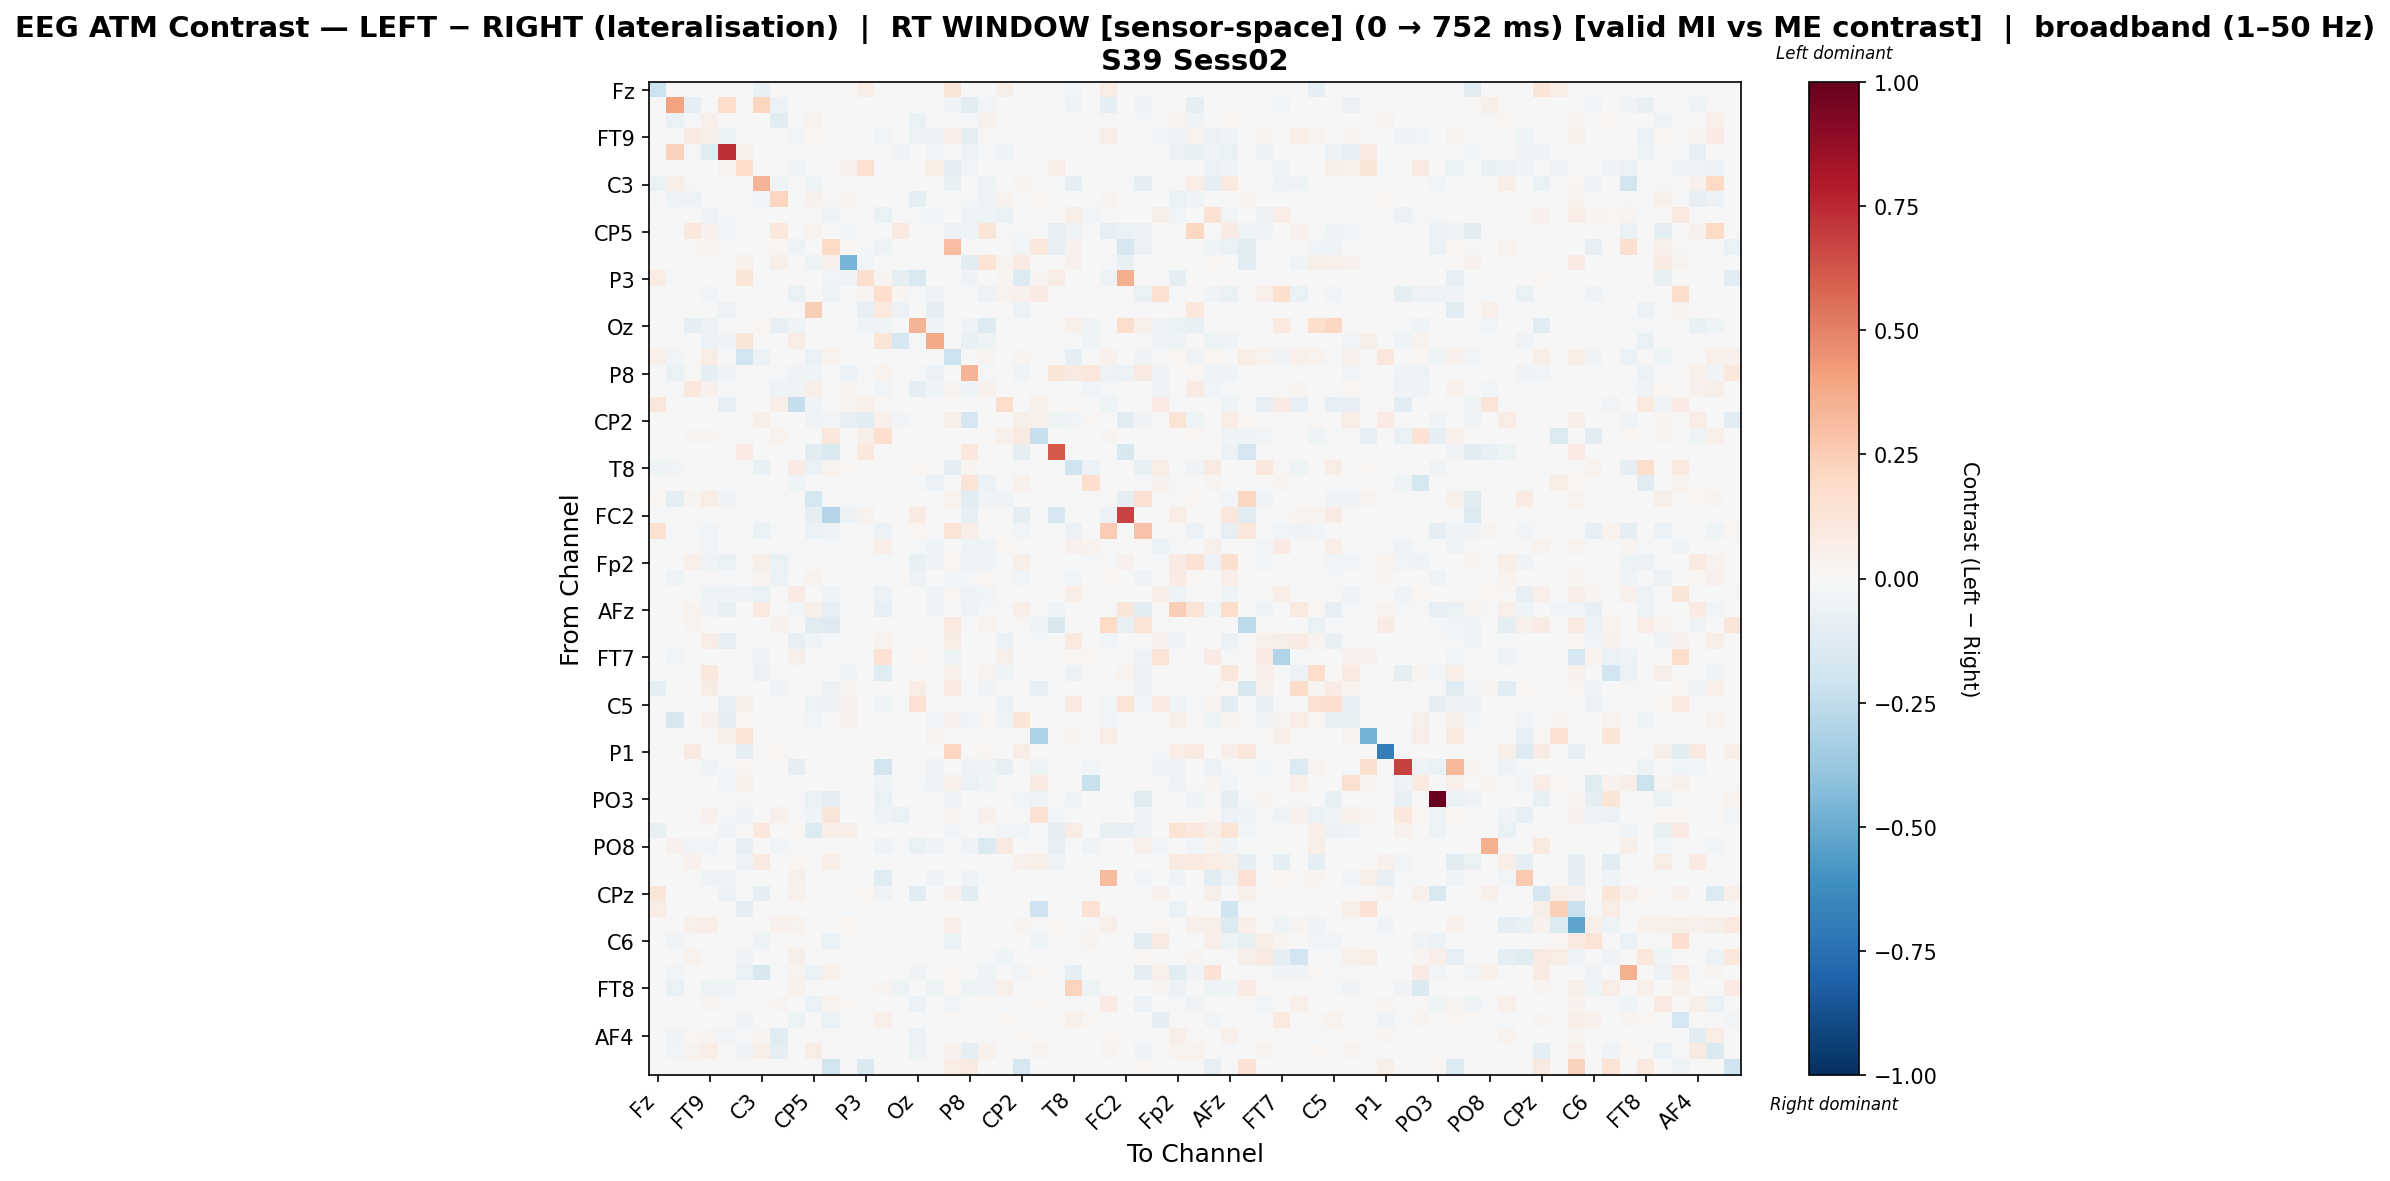

Source data for this figure (header and first rows):
, Fz, F3, F7, FT9, FC5, FC1, C3, T7, TP9, CP5, CP1, Pz, P3, P7, O1, Oz, O2, P4, P8, TP10, CP6, CP2, Cz
Fz, -0.2158, 0.0, 0.0, 0.0, 0.0, 0.0, -0.07551, 0.009725, 0.0, 0.0, 0.0, 0.0, 0.0697, 0.0, 0.0, 0.0, 0.0, 0.1173, 0.0, 0.0, 0.06159, 0.0, 0.0
F3, 0.0, 0.3991, -0.09374, 0.009793, 0.179, 0.0, 0.2158, -0.05547, 0.0, -0.009293, 0.0, 0.0, -0.00656, 0.0, 0.0, 0.0, 0.0, -0.03809, -0.1057, -0.03116, 0.0, 0.0, 0.0
F7, 0.0, -0.06346, -0.0175, 0.05441, -0.006041, 0.0, 0.006577, -0.1075, 0.0, 0.03672, 0.005983, 0.0008222, 0.0, 0.0, 0.0, -0.06588, 0.0, 0.0, -0.01256, 0.04645, 0.0, -0.007485, 0.01015
FT9, 0.0, -0.003275, 0.07873, 0.05583, -0.06968, 0.0, 0.0, -0.00632, -0.03093, 0.01722, 0.01392, 0.0, 0.0, -0.02511, 0.0, -0.05152, -0.06222, 0.06551, -0.08771, 0.01214, 0.0, 0.0, 0.01206
FC5, -0.0008852, 0.2332, -0.01682, -0.1041, 0.7321, 0.04893, -0.0008852, 0.0, -0.007636, -0.02045, 0.0, 0.0, 0.0, -0.003272, -0.03895, 0.0, -0.03109, 0.0, -0.03245, -0.01364, -0.04145, 0.0, 0.0
FC1, 0.0, 0.0, 0.0, 0.0, 0.03434, 0.1764, 0.0, 0.0, -0.03727, -0.0008281, 0.0, 0.04198, 0.1514, 0.0, 0.0, 0.0, 0.0706, -0.08613, -0.02552, 0.0, 0.0, 0.0, 0.0
C3, -0.0649, 0.05611, 0.009816, 0.0, 0.0, 0.0, 0.3363, -0.04376, 0.0, -0.04526, 0.0, 0.0, 0.0, 0.0, 0.0, -0.004202, 0.0, -0.07075, 0.0, -0.04801, 0.0, 0.0248, 0.0
T7, 0.009723, -0.04349, -0.04985, -0.005454, 0.0, 0.0, -0.02822, 0.2146, 0.0, 0.044, 0.01389, 0.03125, 0.0, 0.0, 0.0, -0.08783, 0.0, 0.0, -0.009086, -0.04241, 0.03403, 0.0, 0.02084
TP9, 0.0, 0.0, 0.0, -0.03602, -0.01242, -0.02163, 0.0, 0.0, 0.0003008, -0.0004916, -0.05031, 0.0, 0.0, -0.06286, 0.0, -0.01578, -0.02417, 0.0, -0.05466, -0.05466, -0.0644, 0.0, 0.0
CP5, 0.0, -0.006162, 0.1056, 0.04482, -0.02367, 0.0, -0.02243, 0.108, 0.0, 0.03562, 0.0, -0.02734, 0.0, 0.0, 0.09492, 0.0, 0.0, -0.06129, -0.04479, 0.1202, -0.0214, -0.02328, 0.0
CP1, 0.0, 0.0, 0.01345, 0.02755, 0.0, 0.0, 0.0, 0.02178, -0.04791, 0.0, 0.1967, 0.02114, -0.009275, -0.05223, 0.0, 0.0, 0.0, 0.3095, 0.0, 0.005125, 0.0, -0.02996, 0.1044
Pz, 0.0, 0.0, 0.001449, 0.0, 0.0, 0.05331, 0.0, 0.06232, 0.0, -0.04791, 0.04409, -0.4674, -0.02662, 0.001449, 0.001449, 0.0, 0.001449, 0.001212, -0.1107, 0.1362, 0.03877, 0.08355, 0.0
P3, 0.0716, -0.01998, 0.0, 0.0, 0.0, 0.1204, 0.0, 0.0, 0.0, 0.0, -0.02657, -0.03752, 0.1586, 0.03092, -0.09846, -0.1501, 0.0, 0.0, -0.03752, 0.0, 0.02685, -0.1388, 0.03092
P7, 0.0, 0.0, 0.0, -0.03063, -0.00604, 0.0, 0.0, 0.0, -0.06365, 0.0, -0.05293, 0.0, 0.02587, 0.166, 0.02946, -0.01682, -0.03606, 0.0, -0.01439, -0.05004, 0.03683, 0.03985, 0.079
O1, 0.0, 0.0, 0.0, 0.0, -0.05196, 0.0, 0.0, 0.002338, 0.0, 0.2432, 0.0, 0.0, -0.0784, 0.09455, -0.06023, 0.0, -0.0951, 0.0, 0.0, -0.003313, 0.0, -0.06183, -0.001155
Oz, 0.0, 0.0, -0.08856, -0.06119, 0.0, 0.0, 0.01623, -0.08279, -0.04052, 0.0, 0.0, 0.0, -0.03384, -0.04052, 0.0, 0.3422, -0.04052, 0.0, -0.04052, -0.1276, 0.0, 0.0, 0.0
O2, 0.0, 0.0, 0.0, -0.05713, -0.0383, 0.1212, 0.0, 0.0, 0.07642, 0.0, 0.0, 0.0, 0.001496, 0.12, -0.1653, -0.01288, 0.3785, 0.0, -0.07198, -0.05052, 0.0, 0.0, 0.0
P4, 0.04873, -0.02401, 0.0, 0.07631, 0.0, -0.1905, -0.06193, 0.0, 0.0, -0.06603, 0.0387, 0.0, 0.0003617, 0.0003617, 0.0, 0.0, 0.0, -0.2166, 0.0, 0.03074, 0.0003617, 0.02492, 0.0003617
P8, 0.0, -0.06669, 0.01085, -0.09596, -0.03436, -0.00653, 0.0, -0.0138, -0.03719, -0.04312, 0.0, -0.06036, -0.01437, 0.03238, 0.0, -0.01107, -0.06161, 0.0, 0.3436, -0.01822, 0.0, -0.03392, 0.001784
TP10, 0.0, -0.01613, 0.1081, 0.03968, -0.01432, 0.0, -0.01974, -0.04182, -0.03521, 0.0562, 0.004873, 0.03034, 0.0, -0.03091, -0.0002688, -0.09392, -0.04139, 0.02813, -0.042, 0.04127, 0.0, 0.0, 0.009746
CP6, 0.1116, 0.0, 0.0, 0.0, -0.08113, 0.0, 0.0, 0.06811, -0.2351, -0.03629, 0.0, 0.03867, 0.04927, 0.01406, 0.0, 0.0, 0.0, 0.0, 0.0, 0.0, 0.1785, 0.0, 0.04927
CP2, 0.0, 0.0, -0.007548, 0.0, 0.0, 0.0, 0.05854, 0.0, 0.0, -0.03522, -0.02818, -0.08224, -0.1079, 0.04946, -0.02717, 0.0, 0.0, 0.05941, -0.1699, 0.0, 0.0, 0.05949, 0.04946
Cz, 0.0, 0.0, 0.02761, 0.02761, 0.0, 0.0, 0.0, 0.0354, 0.0, 0.0, 0.1168, 0.0, 0.05626, 0.1703, 0.0, 0.0, 0.0, 0.0, 0.0, 0.01274, 0.05018, 0.08667, -0.2309
C4, 0.0, 0.0, 0.0, 0.0, 0.0, 0.07934, 0.0, 0.0, 0.0, -0.1143, -0.141, 0.0, 0.1092, 0.0, 0.0, 0.0, 0.0, 0.0, 0.1035, 0.0, 0.0, -0.09859, 0.0
T8, -0.04209, -0.02666, 0.0, 0.0, 0.0, 0.0, -0.07528, 0.0, 0.08256, -0.06352, 0.03399, 0.01781, 0.0, 0.0, 0.001619, 0.01567, 0.0, -0.09841, 0.02698, 0.0, 0.004822, -0.02117, 0.0005396
FT10, 0.0, -0.001065, -0.001065, -0.015, -0.00163, 0.0, 0.0, 0.0, -0.04606, 0.0, 0.0, 0.0, 0.0, 0.004553, 0.0, -0.0212, -0.05706, 0.0, 0.1325, -0.05706, 0.0, 0.03953, 0.0
FC6, 0.02244, -0.08865, 0.0264, 0.07053, -0.03743, 0.0, 0.0, 0.01018, 0.0, -0.1725, -0.01131, -0.01395, -0.01773, 0.0, 0.0, 0.0, 0.0, 0.03556, -0.1058, -0.03447, -0.03633, 0.0, 0.01346
FC2, -0.008762, 0.0, 0.0, 0.0, 0.0, 0.0, -0.008762, 0.0, 0.0, -0.08921, -0.2935, -0.05735, 0.03342, 0.0, 0.0, 0.07859, 0.0, 0.0, -0.08125, 0.0, 0.0, -0.09008, 0.0
F4, 0.1559, -0.02336, -0.008731, -0.02461, 0.0, 0.0, -0.06596, -0.008991, -0.005679, -0.06183, -0.05442, 0.0, 0.0, -0.06152, 0.0, 0.02157, 0.0, 0.128, 0.06472, 0.0, 0.0009379, -0.02405, 0.0
F8, 0.0, 0.0, 0.0, -0.02613, -0.005727, 0.0, 0.0, 0.0, -0.01415, 0.0, -0.01871, 0.0, 0.0, 0.06801, 0.0003285, -0.01396, -0.04224, 0.0, -0.04224, -0.04224, 0.02267, 0.0, 0.0
Fp2, 0.0, -0.0008941, 0.04723, -0.04361, -0.06556, -0.008392, 0.05672, -0.06873, -0.01997, -0.0005218, 0.0, 0.0, -0.01818, -0.0152, 0.0, -0.07552, -0.0456, 0.01861, -0.03667, -0.0331, -0.01281, 0.06025, 0.0
AF7, 0.0, -0.04238, -0.00568, 0.01486, -0.02126, 0.0, 0.03728, -0.05703, 0.0, 0.03177, 0.0, 0.0, 0.0, 0.0, 0.01059, -0.05418, 0.0, -0.03048, -0.008294, 0.0199, 0.0, -0.02685, 0.006501
AF3, 0.0, 0.0, 0.0, -0.04279, -0.04227, -0.04596, -0.06722, 0.0, 0.08263, -0.0006859, -0.03208, 0.004895, 0.0, -0.05586, 0.0, 0.0, -0.03995, 0.01785, -0.04201, -0.02401, 0.0, 0.0, 0.0
AFz, 0.0, 0.0, 0.0333, -0.03413, -0.07292, -0.007583, 0.09446, 0.0, -0.02431, 0.05666, -0.08014, 0.0, 0.0, -0.08096, 0.0, 0.0, -0.03179, 0.0, -0.03325, -0.01313, -0.02304, 0.06427, -0.01604
F1, 0.0, 0.0, 0.02732, 0.0, -0.001329, 0.0, 0.0, 0.04261, 0.007807, -0.1143, -0.128, -0.00604, 0.0, 0.0, 0.0, 0.0, 0.0, 0.09549, 0.0, 0.03597, 0.001093, 0.009252, -0.0358
F5, 0.0, 0.0, 0.0, 0.07298, -0.08344, -0.01555, 0.0, 0.0, -0.08037, -0.04512, -0.01855, 0.004393, 0.0, 0.03905, 0.0, 0.0, 0.0, 0.07219, 0.0, 0.0, -0.05982, 0.0, -0.01491
FT7, 0.0, -0.03017, 0.0, 0.0, 0.0, -0.02171, -0.04319, 0.0, 0.04939, -0.0005916, 0.0, 0.0, 0.0, 0.1452, 0.0, 0.02091, 0.0, -0.05324, 0.0, 0.0, 0.05184, 0.0, 0.0
FC3, 0.0, -0.007812, 0.0, 0.1053, 0.0, 0.0, -0.05915, 0.0, -0.006755, 0.007042, 0.0, -0.0386, 0.0, -0.1206, 0.0, 0.003115, 0.0, 0.05286, 0.0, 0.03686, -0.0415, -0.00558, 0.0
C1, -0.08745, 0.0, 0.0, 0.07198, 0.0, 0.0, 0.0, -0.03463, 0.0, 0.0, -0.06161, 0.02825, 0.0, 0.0, 0.0, 0.07035, 0.0, 0.09129, 0.0, -0.0371, 0.0, 0.01053, -0.08038
C5, 0.0, 0.0, 0.0, -0.002295, -0.08378, 0.05778, 0.0, 0.0, -0.005676, -0.05241, -0.05904, 0.0454, 0.0, -0.04459, 0.0, 0.1408, 0.0, -0.009947, -0.001148, 0.0, -0.05712, -0.006121, -0.01312
TP7, 0.0, -0.1607, 0.0, 0.04063, -0.09568, 0.0193, 0.0, 0.0, 0.0, -0.02568, 0.0, 0.04614, 0.0, 0.0, 0.0, 0.0, -0.02472, 0.04682, -0.02633, 0.01921, -0.0488, 0.1197, 0.0
CP3, 0.0, 0.0, 0.0, 0.0, 0.05708, 0.1284, 0.0, 0.004607, 0.0, 0.0, 0.0, 0.0, 0.0, 0.0, 0.0, 0.0, 0.03567, 0.0, 0.004607, 0.0, 0.0, 0.0, -0.3142
P1, 0.0, 0.0, 0.08826, 0.0, 0.0, -0.09967, 0.0, 0.02319, 0.0, 0.0, 0.0, 0.0, 0.0, 0.0, 0.0, 0.0, 0.0, 0.2157, 0.0, 0.02319, 0.0, 0.07754, 0.0
P5, 0.0, 0.0, 0.0, -0.04181, -0.02178, 0.01589, 0.0, 0.0, -0.08807, -0.001526, 0.0, 0.0, 0.0, -0.1862, 0.0, -0.003865, -0.04778, 0.0, -0.04778, -0.04392, -0.08241, 0.0, -0.05006
PO7, 0.0, 0.0, 0.0, 0.0008583, -0.02877, 0.05277, 0.0, 0.0, 0.004351, 0.0, 0.0005614, 0.0005614, 0.0, -0.04595, 0.0005614, -0.01558, -0.03529, 0.05241, -0.06953, -0.04055, 0.0, 0.0, 0.0889
PO3, 0.0, 0.0, 0.0, 0.0, -0.004853, 0.00782, -0.02165, 0.0, -0.02149, -0.06571, -0.08657, 0.0, 0.0, -0.06951, 0.0, 0.0, 0.0, -0.04704, -0.0006319, 0.0, -0.00224, -0.02613, -0.05152
POz, 0.0, 0.0, 0.0, 0.04042, -0.01064, -0.03733, 0.0, 0.05192, -0.0199, -0.03931, 0.1224, 0.0, -0.02312, -0.03284, -0.06822, 0.0, 0.0, 0.03786, 0.0, 0.05425, 0.0, 0.0, 0.1437
PO4, -0.07183, 0.0, 0.0, 0.0, -0.03378, 0.0, 0.1035, 0.0, 0.01649, -0.1394, 0.06375, 0.06802, 0.0, 0.0, 0.0, 0.0, 0.0, -0.03067, -0.004316, 0.0, -0.03106, -0.02679, 0.0
PO8, 0.0, 0.04456, -0.02707, -0.02866, -0.003475, -0.08252, 0.0, -0.02866, -0.02075, 0.0, 0.0, 0.0, 0.0, -0.03507, -0.01985, -0.06374, -0.03507, 0.0, -0.03507, -0.1391, 0.09072, 0.0, 0.0
P6, 0.0, 0.005292, 0.04484, 0.0, 0.0, -0.05409, 0.08915, 0.0, 0.02146, -0.0007729, 0.06482, 0.01455, 0.0, 0.0, 0.0, 0.0, 0.0, 0.0, 0.0, 0.0, 0.0, 0.04376, 0.0563
P2, 0.0, 0.0, 0.0, -0.04039, -0.04174, -0.01111, 0.0, 0.0, 0.05171, 0.0, 0.0, 0.0, 0.0, -0.1181, 0.0, 0.0008398, -0.0377, 0.0, -0.03938, -0.01616, 0.0, 0.0, 0.0
CPz, 0.1219, 0.0, 0.0, 0.0, -0.05998, -0.005331, -0.08997, 0.0, 0.04453, 0.0, 0.0, 0.0, 0.01866, -0.03518, 0.0, -0.1151, 0.0, 0.04687, -0.1098, 0.0, 0.0, 0.0003906, 0.0
CP4, 0.07675, 0.0, 0.0, 0.0, 0.0, -0.09519, 0.0, 0.0008624, 0.0, 0.0, 0.0, -0.01296, 0.0, 0.0, 0.0, 0.0, 0.0, 0.0, 0.0, 0.0, 0.0, 0.0, -0.2085
TP8, 0.0, 0.0, 0.04739, 0.06971, 0.0, 0.0, 0.005468, 0.04055, 0.03591, 0.0, 0.0, 0.01877, 0.0, 0.0006471, 0.0, 0.0, 0.0, 0.06681, 0.0, 0.0, 0.0, 0.02621, -0.01138
C6, 0.0, -0.03791, 0.0, 0.0, 0.0, 0.0, -0.05395, 0.0, 0.01291, -0.001458, -0.06791, 0.0, 0.0, 0.0127, 0.0, 0.0, 0.0, -0.06634, 0.002082, 0.0, 0.0, 0.0, -0.04442
C2, 0.0, 0.0, 0.03903, 0.0, 0.0, -0.03182, 0.00699, 0.0, 0.05879, 0.005825, 0.0, 0.0, -0.0007303, -0.02045, 0.0005825, 0.0, 0.0, 0.0, 0.0, -0.01461, -0.0417, 0.0, 0.0
FC4, 0.0, -0.02353, 0.0, 0.0, 0.0, -0.06827, -0.158, -0.01988, 0.03888, -0.06679, 0.05457, 0.0, 0.0, 0.0, 0.0, -0.03392, 0.0, 0.01732, 0.0, -0.04321, 0.0, -0.02423, 0.01625
FT8, 0.0, -0.06971, 0.0, -0.0483, -0.04588, 0.0, 0.0, 0.0, 0.04096, 0.0, 0.0, 0.0, 0.0, 0.02516, -0.04759, -0.005366, -0.05313, 0.01786, -0.05447, -0.03596, 0.05249, 0.0, 0.0
F6, 0.0, 0.0, 0.004101, 0.02802, -0.01869, 0.0, 0.004991, 0.02445, 0.0, -0.06986, 0.03172, 0.02023, -0.01788, -0.001805, 0.0, -0.05757, 0.0, -0.02865, 0.0, 0.01488, -0.0165, 0.005167, 0.01628
AF8, 0.0, 0.0, 0.0, 0.0, 0.0, -0.03692, 0.0, 0.0, -0.05032, -0.0005769, -0.06993, 0.007157, 0.0, 0.05194, 0.004241, 0.001325, 0.0, 0.009677, 0.0, 0.0, 0.01829, 0.0, 0.0
... 3 more rows
